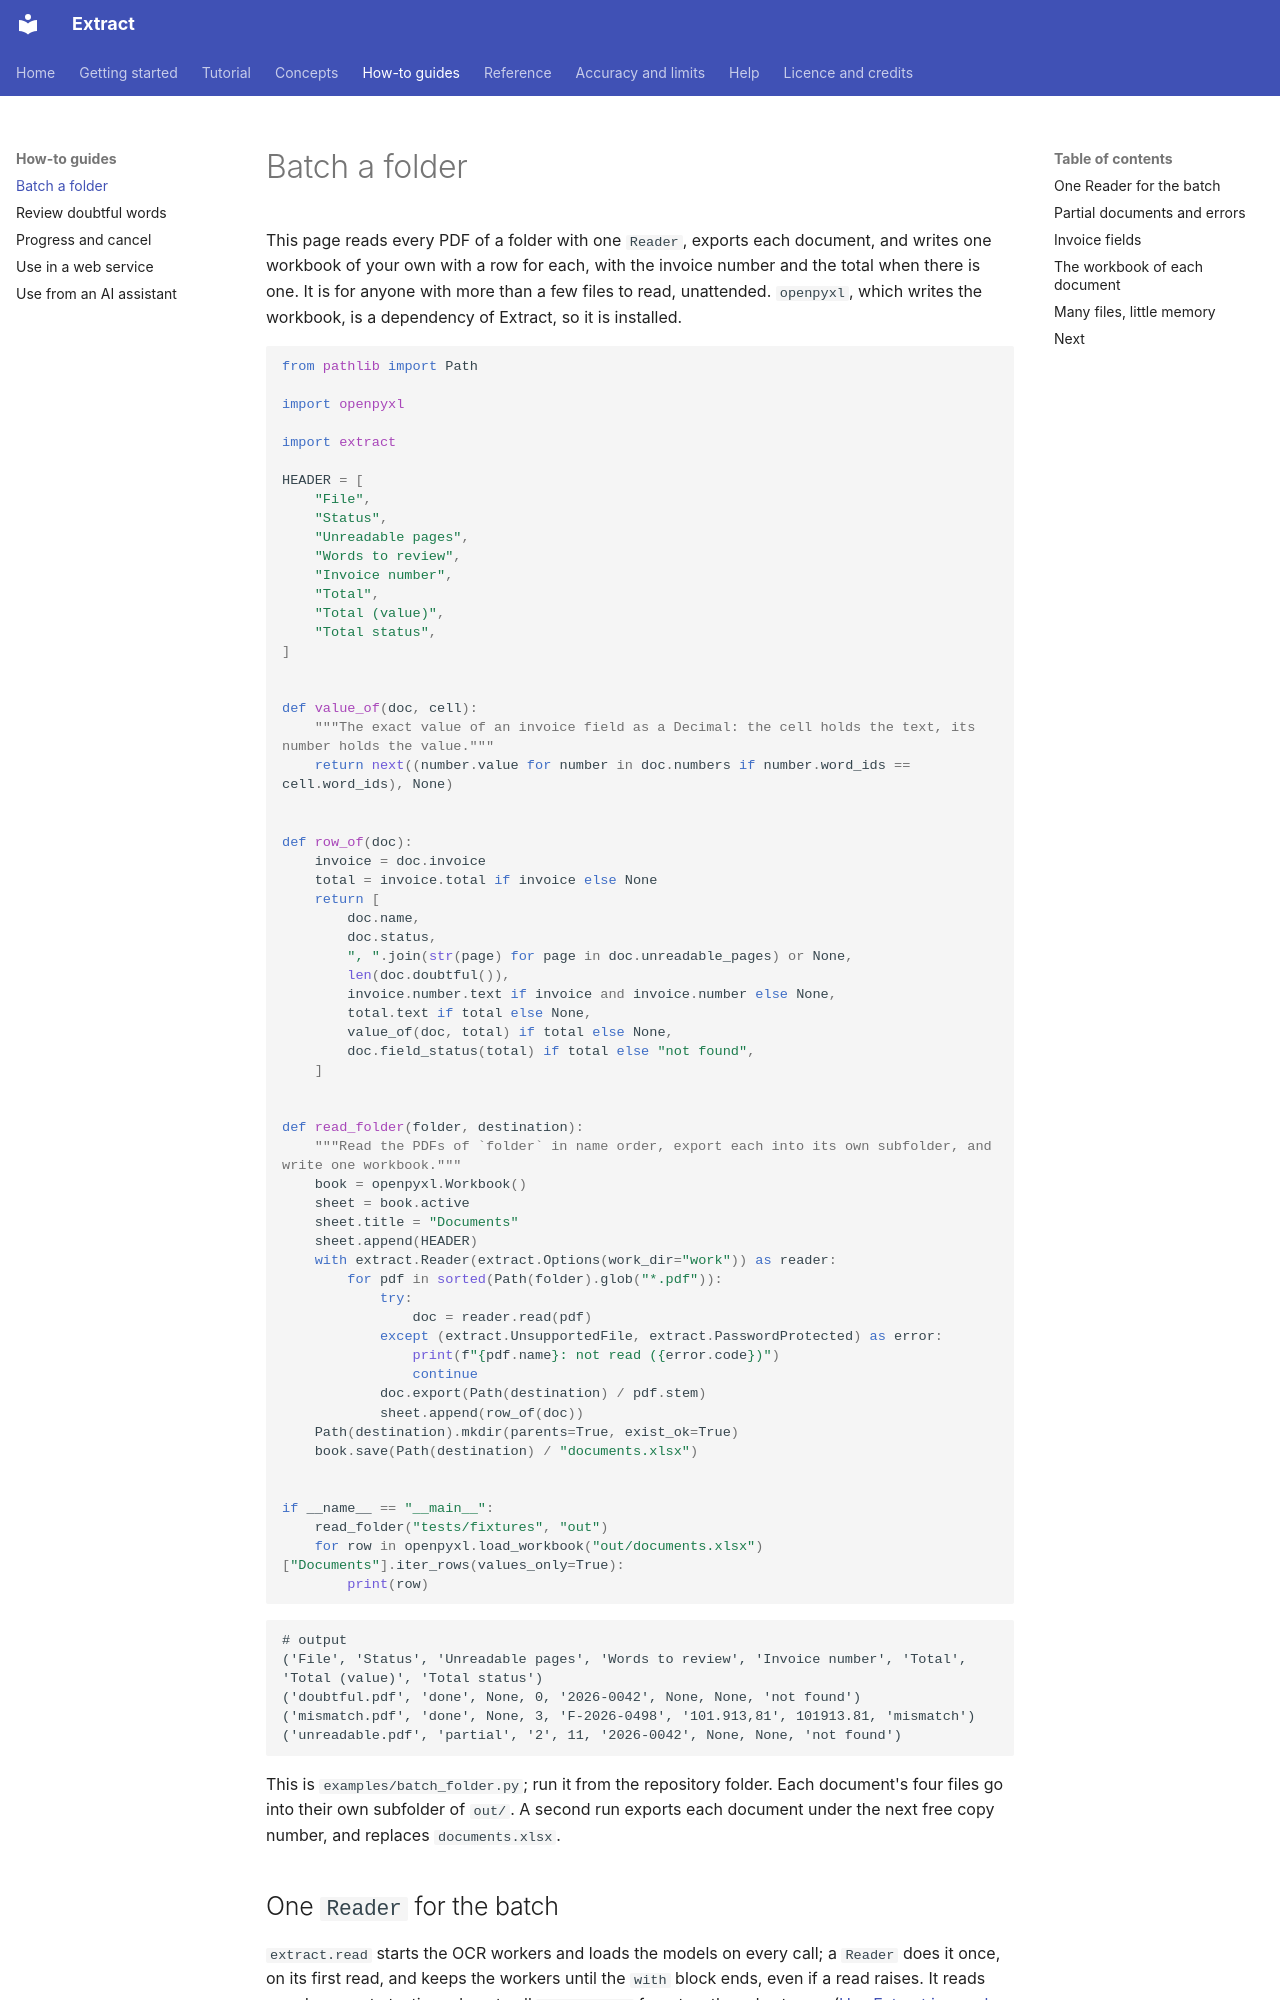

repository: PabloMedinaBetancor/extract · page: how-to/batch-a-folder/index.html · generator: mkdocs

# Batch a folder

This page reads every PDF of a folder with one `Reader`, exports each document, and writes one workbook of your own with a
row for each, with the invoice number and the total when there is one. It is for anyone with more than a few files to
read, unattended. `openpyxl`, which writes the workbook, is a dependency of Extract, so it is installed.

```python
from pathlib import Path

import openpyxl

import extract

HEADER = [
    "File",
    "Status",
    "Unreadable pages",
    "Words to review",
    "Invoice number",
    "Total",
    "Total (value)",
    "Total status",
]


def value_of(doc, cell):
    """The exact value of an invoice field as a Decimal: the cell holds the text, its number holds the value."""
    return next((number.value for number in doc.numbers if number.word_ids == cell.word_ids), None)


def row_of(doc):
    invoice = doc.invoice
    total = invoice.total if invoice else None
    return [
        doc.name,
        doc.status,
        ", ".join(str(page) for page in doc.unreadable_pages) or None,
        len(doc.doubtful()),
        invoice.number.text if invoice and invoice.number else None,
        total.text if total else None,
        value_of(doc, total) if total else None,
        doc.field_status(total) if total else "not found",
    ]


def read_folder(folder, destination):
    """Read the PDFs of `folder` in name order, export each into its own subfolder, and write one workbook."""
    book = openpyxl.Workbook()
    sheet = book.active
    sheet.title = "Documents"
    sheet.append(HEADER)
    with extract.Reader(extract.Options(work_dir="work")) as reader:
        for pdf in sorted(Path(folder).glob("*.pdf")):
            try:
                doc = reader.read(pdf)
            except (extract.UnsupportedFile, extract.PasswordProtected) as error:
                print(f"{pdf.name}: not read ({error.code})")
                continue
            doc.export(Path(destination) / pdf.stem)
            sheet.append(row_of(doc))
    Path(destination).mkdir(parents=True, exist_ok=True)
    book.save(Path(destination) / "documents.xlsx")


if __name__ == "__main__":
    read_folder("tests/fixtures", "out")
    for row in openpyxl.load_workbook("out/documents.xlsx")["Documents"].iter_rows(values_only=True):
        print(row)
```

```text
# output
('File', 'Status', 'Unreadable pages', 'Words to review', 'Invoice number', 'Total', 'Total (value)', 'Total status')
('doubtful.pdf', 'done', None, 0, '2026-0042', None, None, 'not found')
('mismatch.pdf', 'done', None, 3, 'F-2026-0498', '101.913,81', 101913.81, 'mismatch')
('unreadable.pdf', 'partial', '2', 11, '2026-0042', None, None, 'not found')
```

This is `examples/batch_folder.py`; run it from the repository folder. Each document's four files go into their own
subfolder of `out/`. A second run exports each document under the next free copy number, and replaces `documents.xlsx`.

## One `Reader` for the batch

`extract.read` starts the OCR workers and loads the models on every call; a `Reader` does it once, on its first read, and
keeps the workers until the `with` block ends, even if a read raises. It reads one document at a time: do not call
`reader.read` from two threads at once ([Use Extract in a web service](web-service.md) shows a service). The
`if __name__ == "__main__":` line is required, because the workers import your script again.
